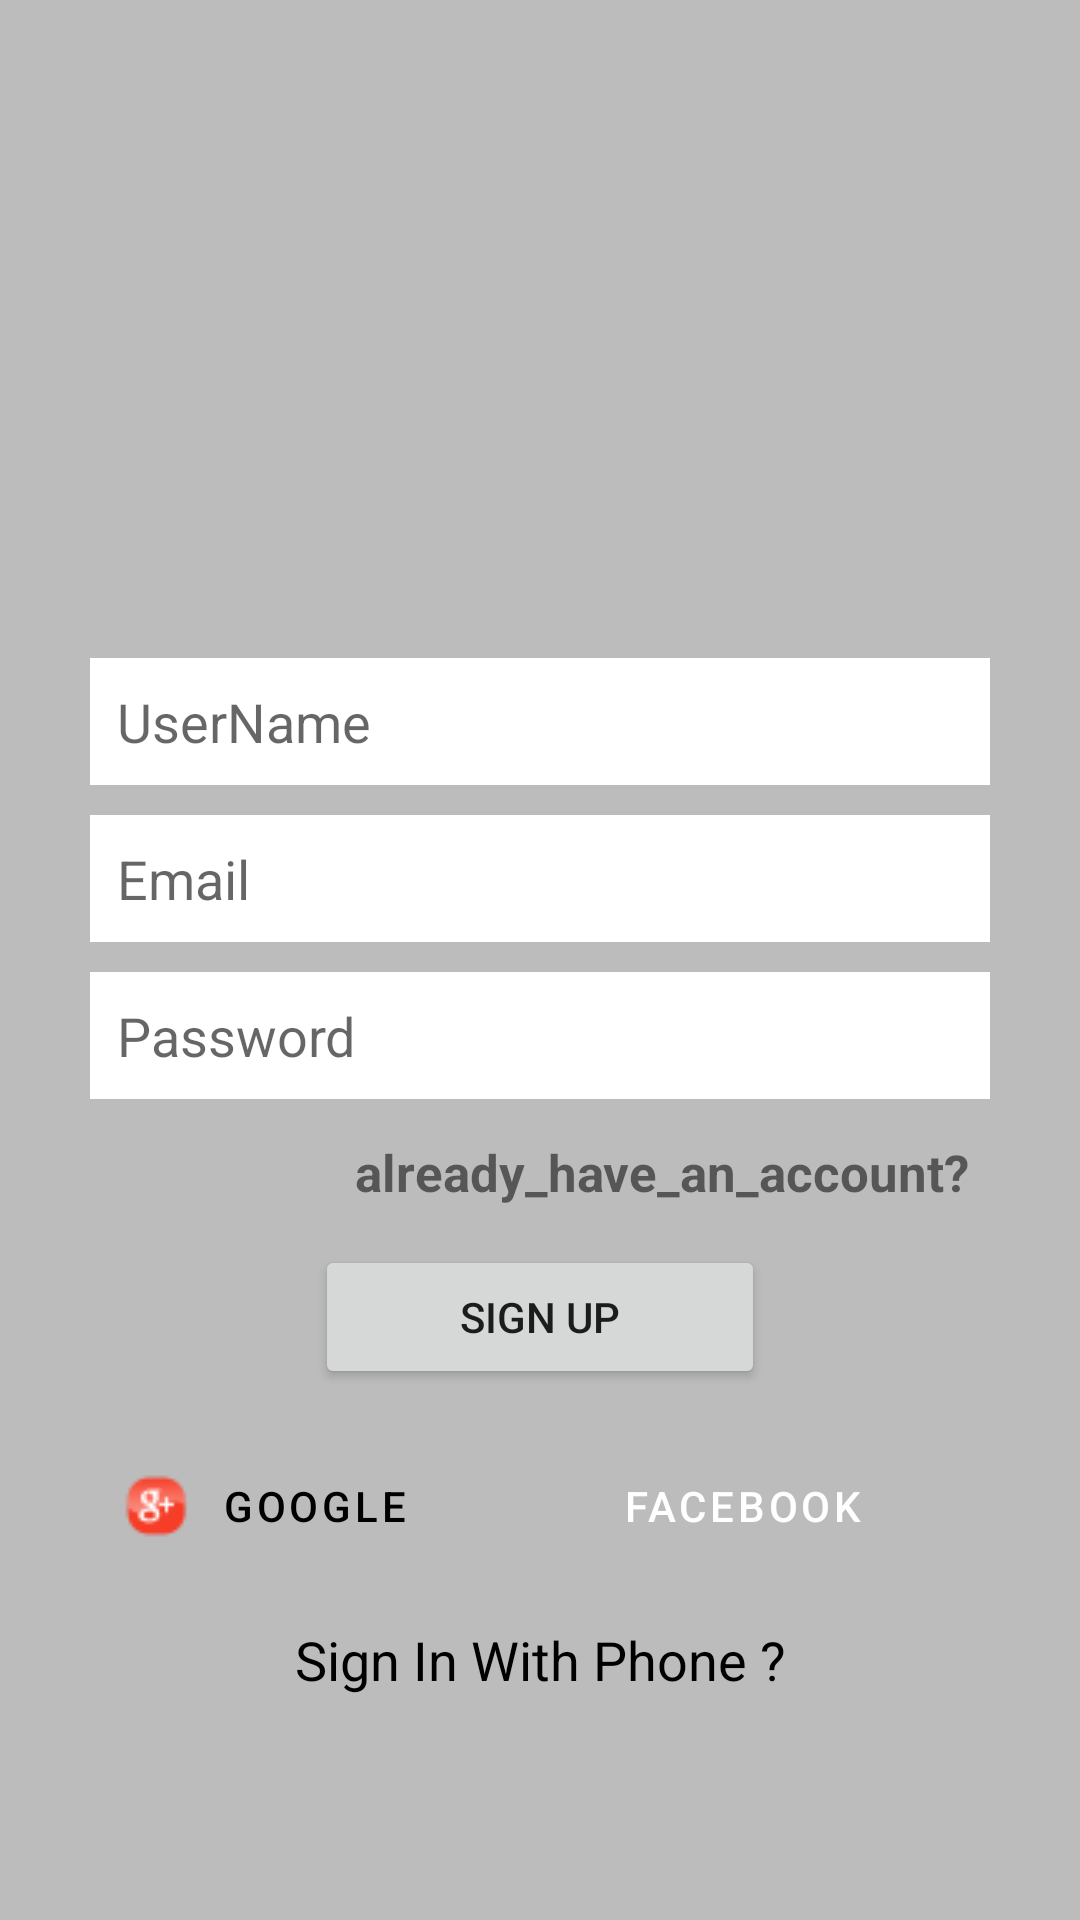

Reconstruct the res/layout file that produces this screen, plus the resources it refers to.
<!-- AndroidManifest.xml: application theme Theme.WhatsAppClone -->
<!-- res/layout/activity_signup.xml -->
<?xml version="1.0" encoding="utf-8"?>
<LinearLayout xmlns:android="http://schemas.android.com/apk/res/android"
    xmlns:app="http://schemas.android.com/apk/res-auto"
    xmlns:tools="http://schemas.android.com/tools"
    android:layout_width="match_parent"
    android:layout_height="match_parent"
    tools:context=".Signup_Activity"
    android:orientation="vertical"
    android:background="@color/grayBackground"
    android:gravity="center">


    <LinearLayout
        android:layout_width="match_parent"
        android:layout_height="wrap_content"
        android:orientation="vertical"
        android:gravity="center_horizontal"
        android:layout_marginTop="30dp"
        android:layout_marginRight="30dp"
        android:layout_marginLeft="30dp">


        <ImageView
            android:layout_width="100dp"
            android:layout_height="100dp"
            android:src="@drawable/whatsapp"> </ImageView>

        <EditText
            android:id="@+id/etUserName"
            android:layout_width="match_parent"
            android:layout_height="wrap_content"
            android:ems="10"
            android:inputType="textPersonName"
            android:hint="UserName"
            android:background="@color/white"
            android:padding="9dp"
            android:layout_marginTop="15dp"
            android:layout_marginBottom="10dp"/>

        <EditText
            android:id="@+id/etEmail"
            android:layout_width="match_parent"
            android:layout_height="wrap_content"
            android:ems="10"
            android:inputType="textEmailAddress"
            android:hint="Email"
            android:background="@color/white"
            android:padding="9dp"
            android:layout_marginBottom="10dp"/>

        <EditText
            android:id="@+id/etPassword"
            android:layout_width="match_parent"
            android:layout_height="wrap_content"
            android:ems="10"
            android:inputType="textPassword"
            android:hint="Password"
            android:background="@color/white"
            android:padding="9dp"
            android:layout_marginBottom="10dp"/>
        <TextView
            android:id="@+id/haveaccount"
            android:layout_width="match_parent"
            android:layout_height="wrap_content"
            android:text="already_have_an_account? "
            android:gravity="right"
            android:padding="3dp"
            android:textStyle="bold"
            android:textSize="17sp"> </TextView>

        <Button
            android:id="@+id/btnSignup"
            android:layout_width="150dp"
            android:layout_height="wrap_content"
            android:layout_marginTop="10dp"
            android:text="@string/sign_up"
            app:cornerRadius="10dp"
            tools:ignore="TextContrastCheck">

        </Button>




        <LinearLayout
            android:layout_width="match_parent"
            android:layout_height="match_parent"
            android:orientation="horizontal">


            <Button
                android:id="@+id/btn_google"
                style="?android:attr/buttonBarButtonStyle"
                android:layout_width="62dp"
                android:layout_height="wrap_content"
                android:layout_marginTop="15dp"
                android:layout_marginEnd="5dp"
                android:layout_weight="1"
                android:backgroundTint="@color/white"
                android:drawableLeft="@drawable/googleplus"
                android:drawingCacheQuality="auto"
                android:padding="10dp"
                android:text="@string/google"
                android:textColor="#000000"
                app:cornerRadius="10dp">

            </Button>

            <Button
                android:id="@+id/btn_fb"
                style="?android:attr/buttonBarButtonStyle"
                android:layout_width="wrap_content"
                android:layout_height="wrap_content"
                android:layout_marginStart="5dp"
                android:layout_marginTop="15dp"
                android:layout_weight="1"
                android:backgroundTint="@color/fb_color"
                android:drawableLeft="@drawable/facebook"
                android:padding="10dp"
                android:text="@string/facebook"
                android:textColor="@color/white"
                app:cornerRadius="10dp"
                tools:ignore="TextContrastCheck">

            </Button>

        </LinearLayout>

        <TextView
            android:id="@+id/signPhone"
            android:layout_width="match_parent"
            android:layout_height="wrap_content"
            android:layout_marginTop="15dp"
            android:gravity="center"
            android:text="@string/sign_in_with_phone"
            android:textColor="@color/black"
            android:textSize="18sp">

        </TextView>


    </LinearLayout>






</LinearLayout>
<!-- resources referenced by this layout -->
<resources>
  <color name="black">#FF000000</color>
  <color name="fb_color">#3c5793</color>
  <color name="grayBackground"> #BCBCBC</color>
  <color name="white">#FFFFFFFF</color>
  <!-- drawable googleplus: png bitmap (drawable, 958 bytes) -->
  <string name="facebook">Facebook</string>
  <string name="google">Google</string>
  <string name="sign_in_with_phone">Sign In With Phone ?</string>
  <string name="sign_up">Sign Up</string>
  <style name="Theme.WhatsAppClone" parent="Theme.MaterialComponents.DayNight.DarkActionBar">
          
          <item name="colorPrimary">@color/colorPrimary</item>
          <item name="colorPrimaryVariant">@color/colorPrimaryDark</item>
          <item name="colorOnPrimary">@color/white</item>
          
  
          <item name="android:statusBarColor" tools:targetApi="l">?attr/colorPrimaryVariant</item>
          
      </style>
  <color name="colorPrimary">#0AA5ED</color>
  <color name="colorPrimaryDark">#5AAFF3</color>
</resources>
